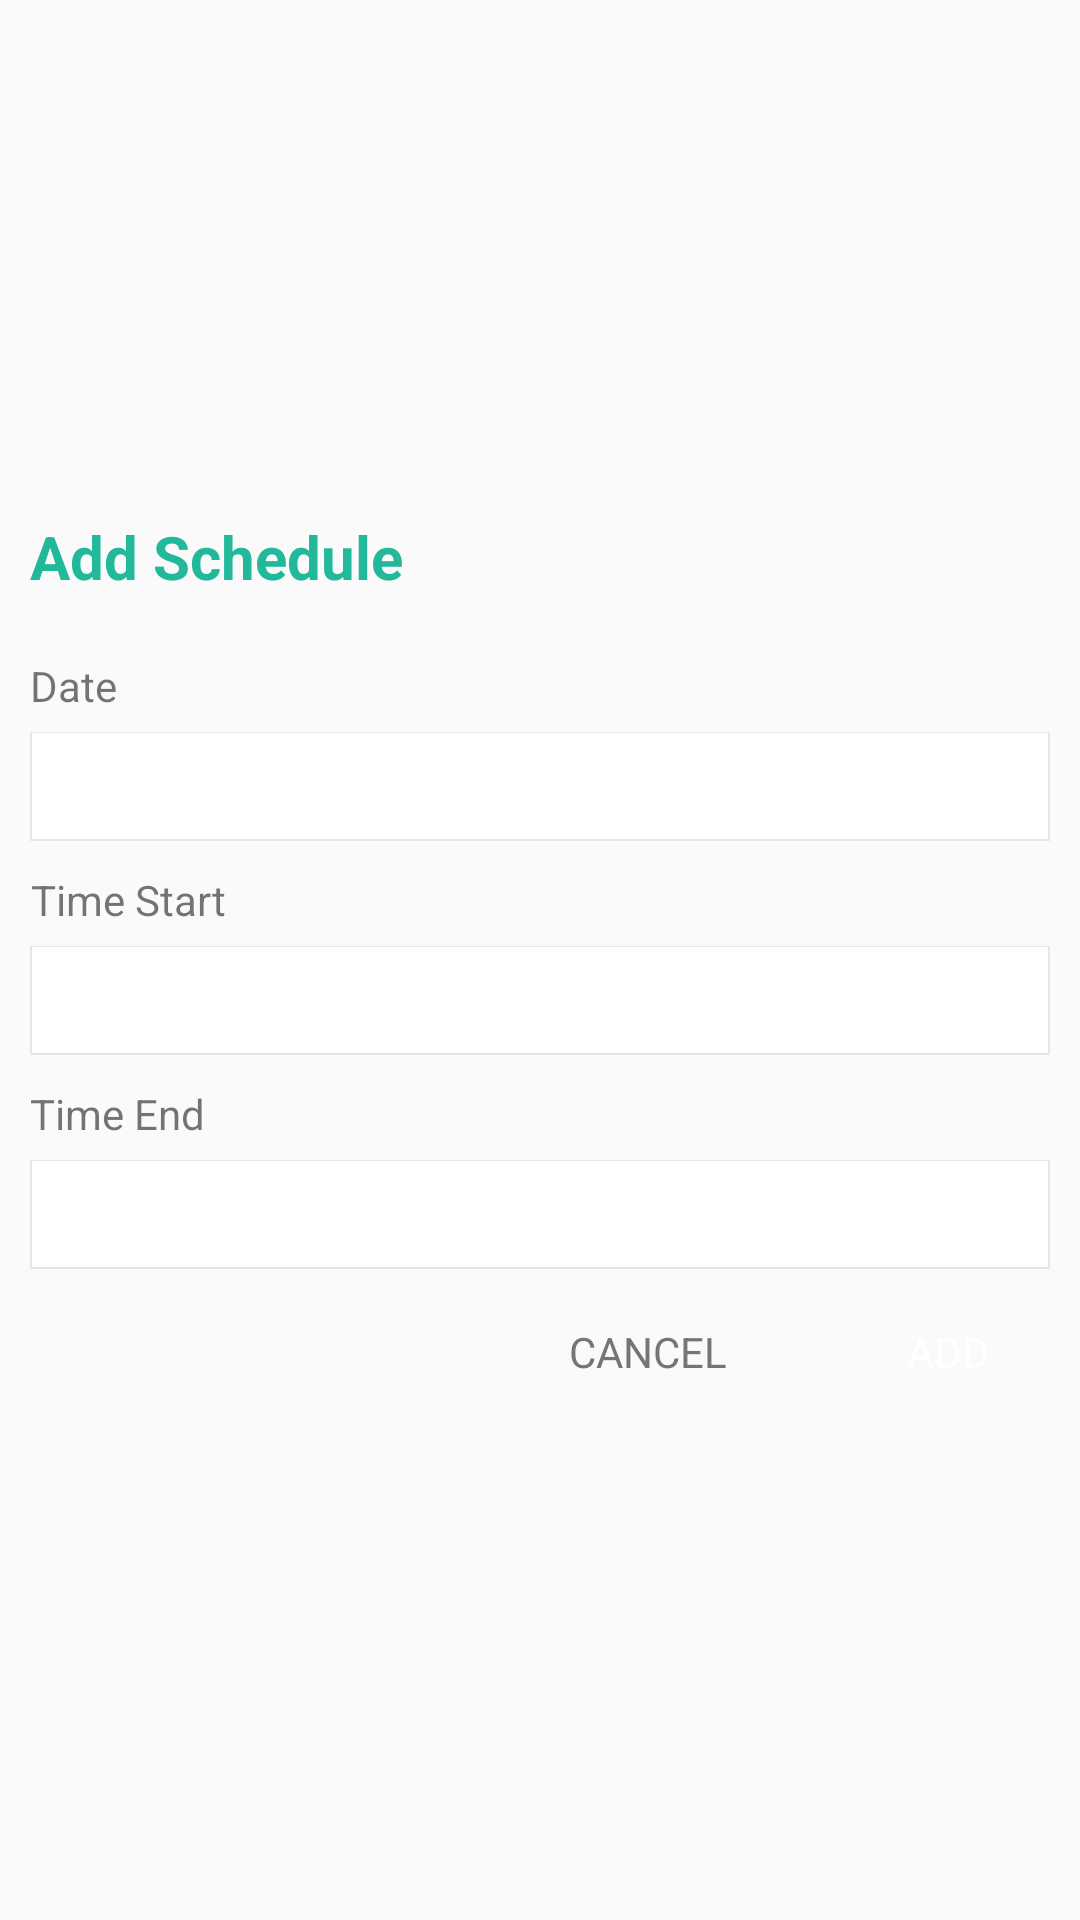

Android layout source for this screen:
<!-- AndroidManifest.xml: application theme AppTheme -->
<!-- res/layout/dialog_add_calendar.xml -->
<?xml version="1.0" encoding="utf-8"?>
<layout xmlns:android="http://schemas.android.com/apk/res/android"
    xmlns:app="http://schemas.android.com/apk/res-auto"
    xmlns:tools="http://schemas.android.com/tools">

    <LinearLayout
        android:layout_width="match_parent"
        android:layout_height="wrap_content"
        android:gravity="center"
        android:minWidth="300dp"
        android:orientation="vertical"
        android:padding="10dp"
        app:paddingEnd="6dp">

        <TextView
            android:layout_width="match_parent"
            android:layout_height="wrap_content"
            android:text="Add Schedule"
            android:textStyle="bold"
            android:textColor="@color/colorAccent"
            android:textSize="20sp" />


        <LinearLayout
            android:layout_width="match_parent"
            android:layout_height="wrap_content"
            android:layout_marginTop="10dp"
            android:orientation="vertical"
            android:weightSum="1">

            <TextView
                android:layout_width="wrap_content"
                android:layout_height="wrap_content"
                android:layout_marginTop="10dp"
                android:gravity="end"
                android:text="Date"
                android:textSize="14sp" />

            <EditText
                android:layout_width="match_parent"
                android:layout_height="wrap_content"
                android:layout_marginTop="6dp"
                android:id="@+id/schedDate"
                android:background="@drawable/edittext_selector"
                android:gravity="top"
                android:hint=""
                android:padding="6dp"
                android:textColorHint="@color/lightestGray" />

            <TextView
                android:layout_width="wrap_content"
                android:layout_height="wrap_content"
                android:layout_marginTop="10dp"
                android:gravity="end"
                android:text="Time Start"
                android:textSize="14sp" />

            <EditText
                android:id="@+id/schedTimeStart"
                android:layout_width="match_parent"
                android:layout_height="wrap_content"
                android:layout_marginTop="6dp"
                android:background="@drawable/edittext_selector"
                android:gravity="top"
                android:hint=""
                android:inputType="numberDecimal"
                android:padding="6dp"
                android:textColorHint="@color/lightestGray" />

            <TextView
                android:layout_width="wrap_content"
                android:layout_height="wrap_content"
                android:layout_marginTop="10dp"
                android:gravity="end"
                android:text="Time End"
                android:textSize="14sp" />

            <EditText
                android:id="@+id/schedTimeEnd"
                android:layout_width="match_parent"
                android:layout_height="wrap_content"
                android:inputType="number"
                android:layout_marginTop="6dp"
                android:background="@drawable/edittext_selector"
                android:gravity="top"
                android:hint=""
                android:padding="6dp"
                android:textColorHint="@color/lightestGray" />


        </LinearLayout>

        <LinearLayout
            android:layout_width="match_parent"
            android:layout_height="wrap_content"
            android:layout_marginTop="10dp"
            android:gravity="end"
            android:orientation="horizontal">

            <TextView
                android:id="@+id/cancel"
                android:layout_width="wrap_content"
                android:layout_height="wrap_content"
                android:background="@drawable/rounded_button_stroke"
                android:clickable="true"
                android:padding="8dp"
                android:paddingEnd="20dp"
                android:paddingStart="20dp"
                android:text="CANCEL"
                android:textColor="@color/gray"
                android:textSize="14sp" />

            <TextView
                android:id="@+id/send"
                android:layout_width="wrap_content"
                android:layout_height="wrap_content"
                android:layout_marginStart="20dp"
                android:background="@drawable/rounded_button_solid"
                android:clickable="true"
                android:padding="8dp"
                android:paddingEnd="20dp"
                android:paddingStart="20dp"
                android:text="ADD"
                android:textColor="@color/white"
                android:textSize="14sp" />
        </LinearLayout>
    </LinearLayout>

</layout>
<!-- resources referenced by this layout -->
<resources>
  <color name="colorAccent">#21B99A</color>
  <color name="gray">#757575</color>
  <color name="lightestGray">#dfdfdf</color>
  <color name="white">#FFFFFF</color>
  <!-- drawable edittext_selector (drawable) -->
  <?xml version="1.4" encoding="utf-8"?>
  <inset xmlns:android="http://schemas.android.com/apk/res/android"
      android:insetTop="-1px">
      <selector>
          <item android:state_pressed="true">
              <shape android:shape="rectangle">
                  <solid android:color="#FFFFFFFF" />
                  <stroke
                      android:width="2px"
                      android:color="#E6E6E6" />
              </shape>
          </item>
          <item>
              <shape android:shape="rectangle">
                  <solid android:color="#FFFFFFFF" />
                  <stroke
                      android:width="2px"
                      android:color="#E6E6E6" />
              </shape>
          </item>
      </selector>
  </inset>
  <style name="AppTheme" parent="Theme.AppCompat.Light.DarkActionBar">
          
          <item name="colorPrimary">@color/colorPrimary</item>
          <item name="colorPrimaryDark">@color/colorPrimaryDark</item>
          <item name="colorAccent">@color/colorAccent</item>
      </style>
  <color name="colorPrimary">#4b4b4b</color>
  <color name="colorPrimaryDark">#29292d</color>
</resources>
